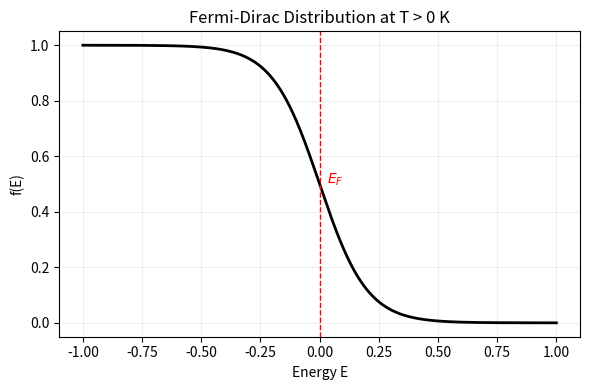

Write the Python code that produced this figure.
import numpy as np
import matplotlib.pyplot as plt

# Fermi-Dirac distribution at T > 0 K
EF = 0.0
kB = 1.0  # set k_B = 1 for a dimensionless demo
T = 0.1

# Show a wider energy range so the smearing is only near EF
E = np.linspace(-1.0, 1.0, 600)
f = 1.0 / (np.exp((E - EF) / (kB * T)) + 1.0)

plt.figure(figsize=(6, 4))
plt.plot(E, f, color='black', linewidth=2)
plt.axvline(EF, color='red', linestyle='--', linewidth=1)
plt.text(EF + 0.03, 0.5, r'$E_F$', color='red')
plt.ylim(-0.05, 1.05)
plt.xlabel('Energy E')
plt.ylabel('f(E)')
plt.title('Fermi-Dirac Distribution at T > 0 K')
plt.grid(True, alpha=0.2)
plt.tight_layout()
plt.show()
